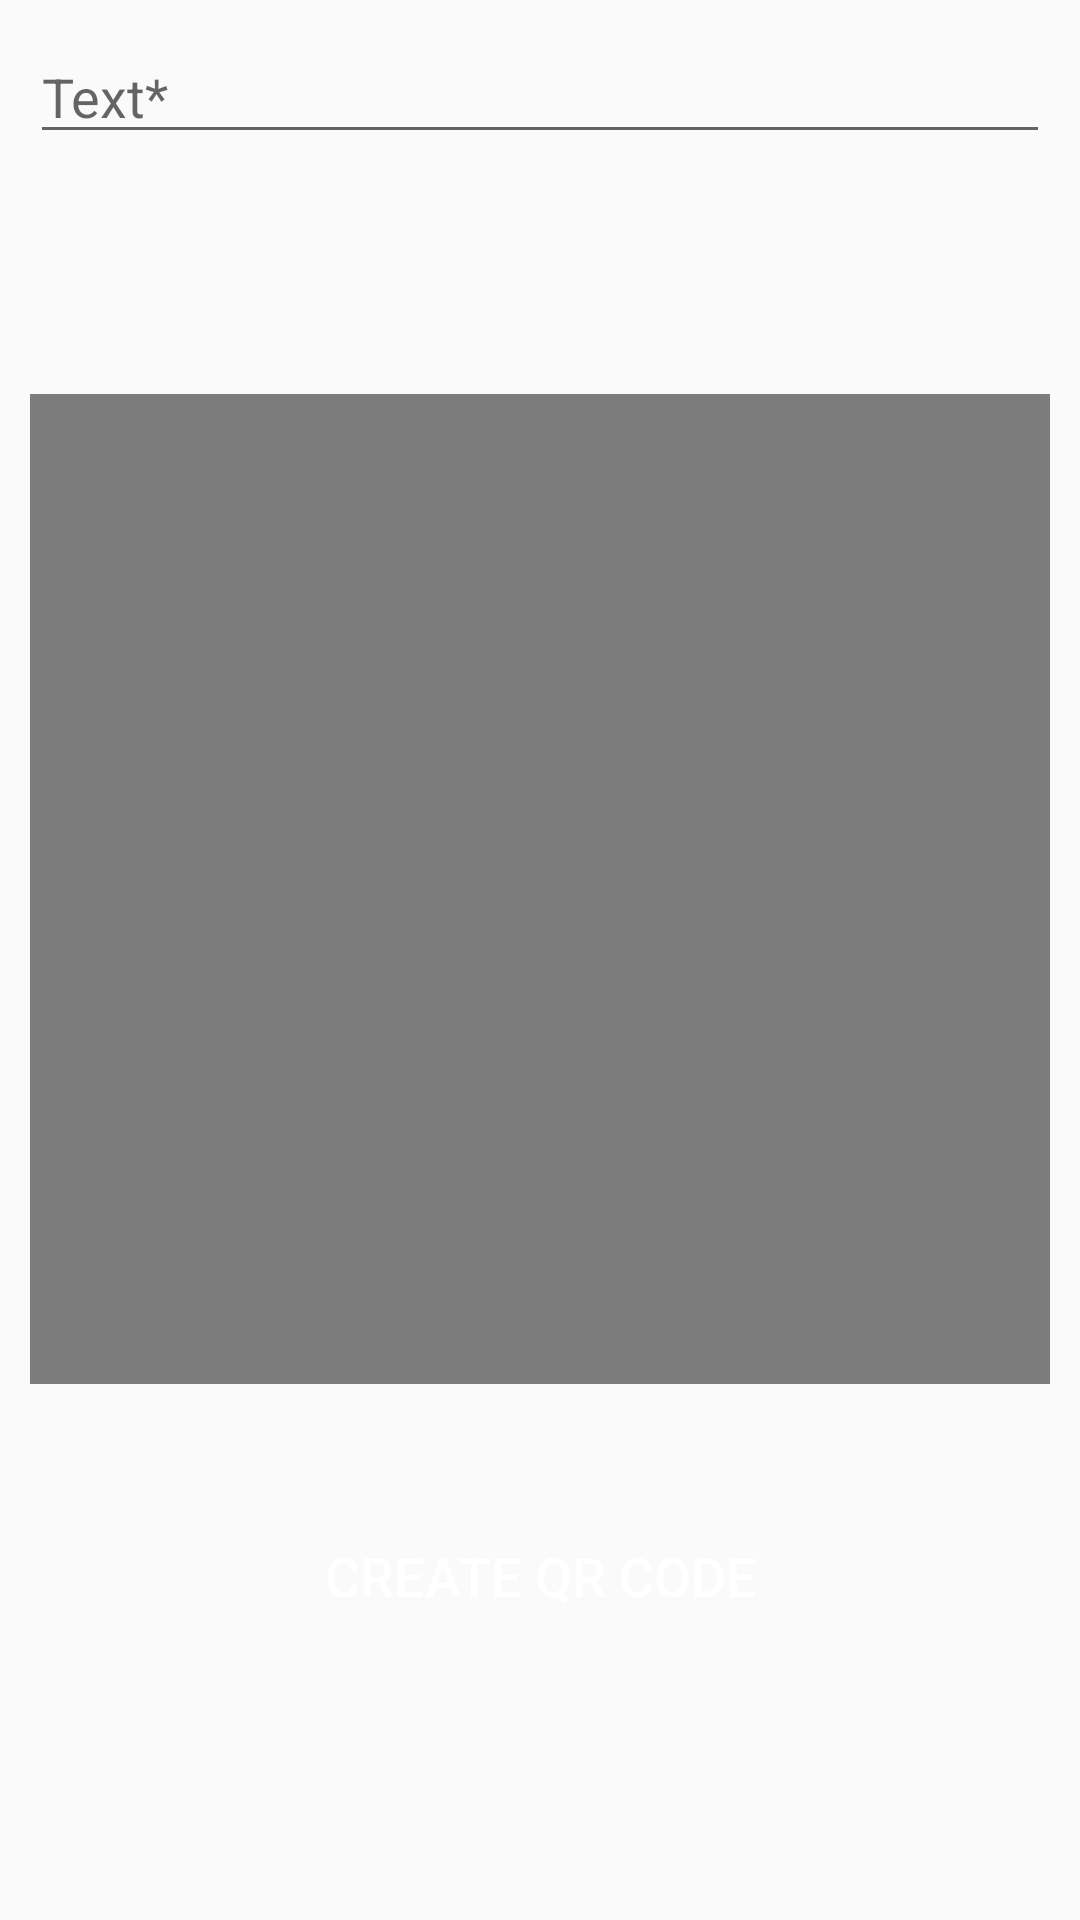

Produce the Android XML layout that renders to this screen, including the resource entries it uses.
<!-- AndroidManifest.xml: application theme AppTheme -->
<!-- res/layout/activity_text.xml -->
<?xml version="1.0" encoding="utf-8"?>
<ScrollView xmlns:android="http://schemas.android.com/apk/res/android"
    xmlns:app="http://schemas.android.com/apk/res-auto"
    xmlns:tools="http://schemas.android.com/tools"
    android:layout_width="match_parent"
    android:layout_height="match_parent"
    tools:context=".Email">

    <RelativeLayout
        android:layout_width="match_parent"
        android:layout_height="wrap_content">

        <EditText
            android:id="@+id/text_input"
            android:layout_width="match_parent"
            android:layout_height="wrap_content"
            android:hint="Text*"
            android:inputType="textMultiLine"
            android:layout_marginLeft="10dp"
            android:layout_marginTop="10dp"
            android:layout_marginRight="10dp"/>



        <ImageView
            android:id="@+id/qrcode_image"
            android:layout_width="match_parent"
            android:layout_height="330dp"
            android:layout_below="@+id/text_input"
            android:layout_marginLeft="10dp"
            android:layout_marginTop="80dp"
            android:layout_marginRight="10dp"
            app:srcCompat="@android:drawable/screen_background_dark_transparent" />




        <Button
            android:id="@+id/creare_btn"
            android:layout_width="match_parent"
            android:layout_height="wrap_content"
            android:text="create QR code"
            android:background="@drawable/edit_button"
            android:textAlignment="center"
            android:textColor="#FFFFFF"
            android:textSize="18sp"
            android:layout_marginTop="40dp"
            android:layout_marginRight="15dp"
            android:layout_marginLeft="15dp"
            android:layout_marginBottom="10dp"
            android:layout_below="@+id/qrcode_image"/>





    </RelativeLayout>
</ScrollView>
<!-- resources referenced by this layout -->
<resources>
  <style name="AppTheme" parent="Theme.AppCompat.Light.DarkActionBar">
          
          <item name="colorPrimary">@color/colorPrimary</item>
          <item name="colorPrimaryDark">@color/colorPrimaryDark</item>
          <item name="colorAccent">@color/colorAccent</item>
      </style>
      //................................................................
  <!-- not gathered from this repository: default colours our renderer supplied (Android Studio template values) -->
  <color name="colorPrimary">#FF6200EE</color>
  <color name="colorPrimaryDark">#FF3700B3</color>
  <color name="colorAccent">#FF03DAC5</color>
</resources>
